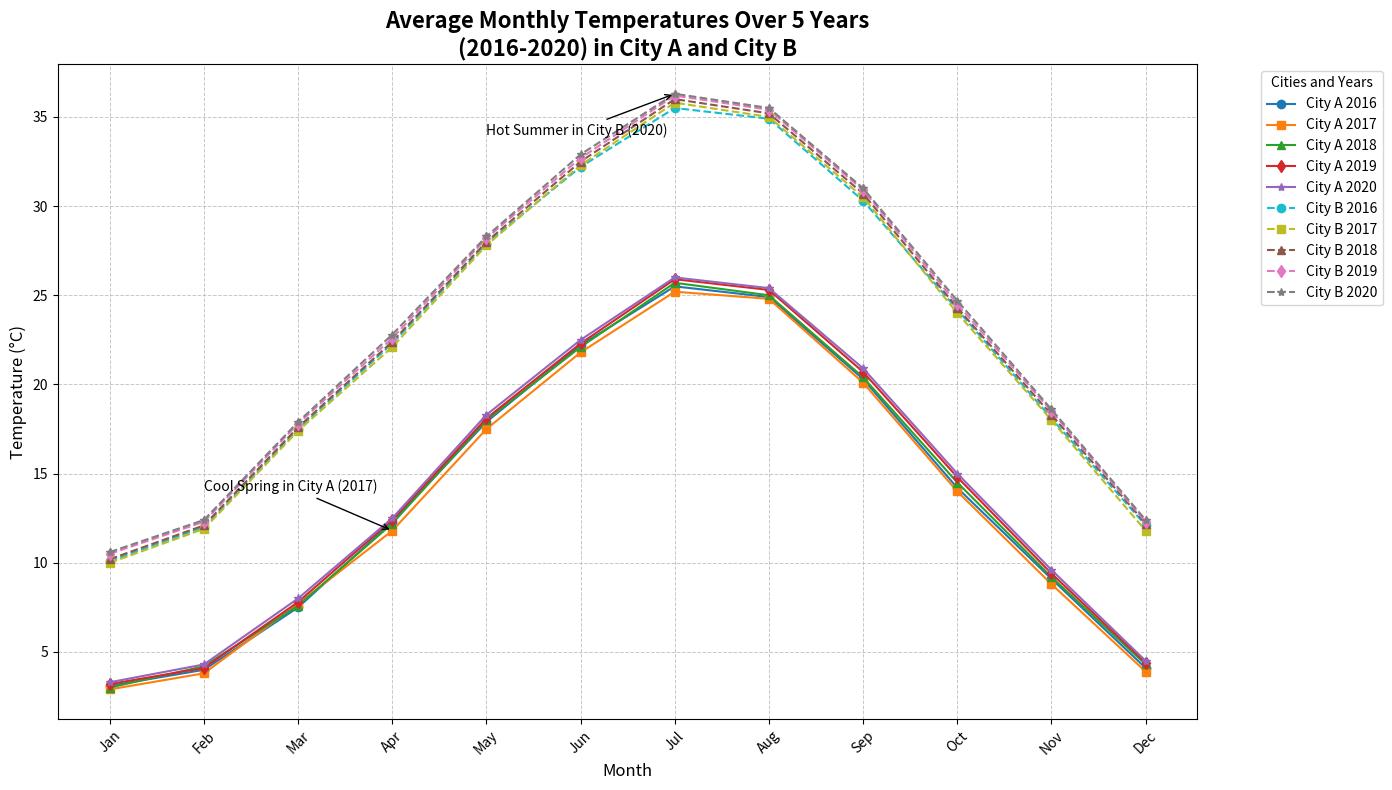

Write Python code to recreate this figure.
import matplotlib.pyplot as plt
import numpy as np

# Backstory: Tracking the Effects of Climate Change on Monthly Average Temperatures
# We will compare monthly average temperatures over a span of five years
# in two different cities: City A and City B.

# Months of the year
months = np.array(['Jan', 'Feb', 'Mar', 'Apr', 'May', 'Jun', 'Jul', 'Aug', 'Sep', 'Oct', 'Nov', 'Dec'])

# Monthly average temperatures (°C) for City A over five years
city_a_2016 = np.array([3.1, 4.0, 7.5, 12.3, 17.9, 22.2, 25.5, 24.9, 20.3, 14.2, 9.1, 4.1])
city_a_2017 = np.array([2.9, 3.8, 7.7, 11.8, 17.5, 21.8, 25.2, 24.8, 20.1, 14.0, 8.8, 3.9])
city_a_2018 = np.array([3.0, 4.2, 7.6, 12.2, 18.0, 22.1, 25.7, 25.0, 20.4, 14.5, 9.2, 4.3])
city_a_2019 = np.array([3.2, 4.1, 7.8, 12.4, 18.1, 22.3, 25.9, 25.3, 20.7, 14.8, 9.4, 4.4])
city_a_2020 = np.array([3.3, 4.3, 8.0, 12.5, 18.3, 22.5, 26.0, 25.4, 20.9, 15.0, 9.6, 4.5])

# Monthly average temperatures (°C) for City B over five years
city_b_2016 = np.array([10.1, 12.0, 17.5, 22.3, 27.9, 32.2, 35.5, 34.9, 30.3, 24.2, 18.1, 12.1])
city_b_2017 = np.array([10.0, 11.9, 17.4, 22.1, 27.8, 32.3, 35.8, 35.0, 30.5, 24.0, 18.0, 11.8])
city_b_2018 = np.array([10.2, 12.1, 17.6, 22.4, 28.0, 32.5, 36.0, 35.2, 30.7, 24.3, 18.3, 12.2])
city_b_2019 = np.array([10.5, 12.3, 17.8, 22.6, 28.2, 32.7, 36.2, 35.4, 30.9, 24.5, 18.5, 12.3])
city_b_2020 = np.array([10.6, 12.4, 17.9, 22.8, 28.3, 32.9, 36.3, 35.5, 31.0, 24.7, 18.6, 12.4])

# Plotting the data
plt.figure(figsize=(14, 8))

# Plotting City A temperatures
plt.plot(months, city_a_2016, marker='o', label='City A 2016', color='#1f77b4')
plt.plot(months, city_a_2017, marker='s', label='City A 2017', color='#ff7f0e')
plt.plot(months, city_a_2018, marker='^', label='City A 2018', color='#2ca02c')
plt.plot(months, city_a_2019, marker='d', label='City A 2019', color='#d62728')
plt.plot(months, city_a_2020, marker='*', label='City A 2020', color='#9467bd')

# Plotting City B temperatures
plt.plot(months, city_b_2016, marker='o', linestyle='dashed', label='City B 2016', color='#17becf')
plt.plot(months, city_b_2017, marker='s', linestyle='dashed', label='City B 2017', color='#bcbd22')
plt.plot(months, city_b_2018, marker='^', linestyle='dashed', label='City B 2018', color='#8c564b')
plt.plot(months, city_b_2019, marker='d', linestyle='dashed', label='City B 2019', color='#e377c2')
plt.plot(months, city_b_2020, marker='*', linestyle='dashed', label='City B 2020', color='#7f7f7f')

# Customizing the chart
plt.title("Average Monthly Temperatures Over 5 Years\n(2016-2020) in City A and City B", fontsize=16, fontweight='bold')
plt.xlabel('Month', fontsize=12)
plt.ylabel('Temperature (°C)', fontsize=12)
plt.legend(loc='upper left', fontsize=10, title='Cities and Years', bbox_to_anchor=(1.05, 1))
plt.xticks(rotation=45)
plt.grid(True, linestyle='--', linewidth=0.7, alpha=0.7)

# Adding annotations for significant temperature differences
plt.annotate('Hot Summer in City B (2020)', xy=('Jul', 36.3), xytext=('May', 34),
             arrowprops=dict(facecolor='black', arrowstyle='->'), fontsize=10, color='black')
plt.annotate('Cool Spring in City A (2017)', xy=('Apr', 11.8), xytext=('Feb', 14),
             arrowprops=dict(facecolor='black', arrowstyle='->'), fontsize=10, color='black')

# Automatically adjust layout to avoid overlap
plt.tight_layout()

# Display the chart
plt.show()
